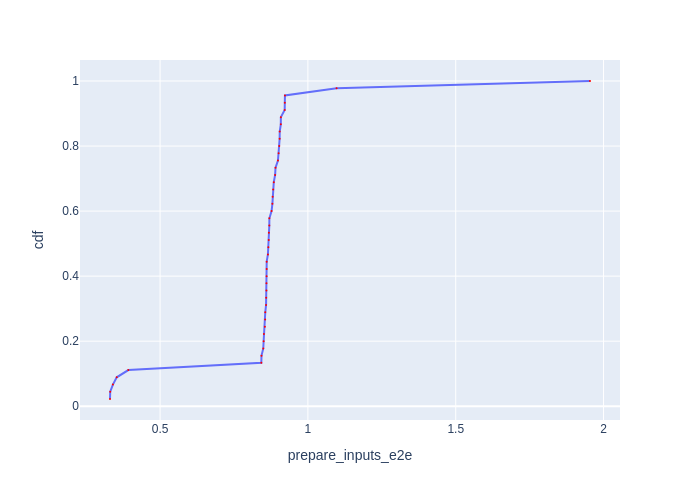

Values plotted in this chart, from the file beside it:
Batch Id, prepare_inputs_e2e, cdf
17, 0.3307, 0.02222
8, 0.3314, 0.04444
26, 0.3405, 0.06667
35, 0.3534, 0.08889
44, 0.3926, 0.1111
22, 0.8425, 0.1333
5, 0.843, 0.1556
30, 0.8491, 0.1778
40, 0.8503, 0.2
28, 0.8512, 0.2222
25, 0.8544, 0.2444
3, 0.8554, 0.2667
7, 0.8558, 0.2889
42, 0.8585, 0.3111
15, 0.859, 0.3333
16, 0.8597, 0.3556
31, 0.8599, 0.3778
14, 0.8603, 0.4
38, 0.8606, 0.4222
29, 0.8606, 0.4444
10, 0.8648, 0.4667
36, 0.8663, 0.4889
23, 0.8676, 0.5111
19, 0.8679, 0.5333
27, 0.8695, 0.5556
37, 0.8697, 0.5778
6, 0.8771, 0.6
39, 0.8799, 0.6222
12, 0.8807, 0.6444
2, 0.8825, 0.6667
21, 0.8846, 0.6889
24, 0.8891, 0.7111
4, 0.8905, 0.7333
32, 0.8987, 0.7556
34, 0.9011, 0.7778
13, 0.9032, 0.8
20, 0.9044, 0.8222
11, 0.9047, 0.8444
9, 0.9084, 0.8667
18, 0.9085, 0.8889
33, 0.9215, 0.9111
43, 0.9219, 0.9333
41, 0.9224, 0.9556
1, 1.097, 0.9778
0, 1.954, 1.0
